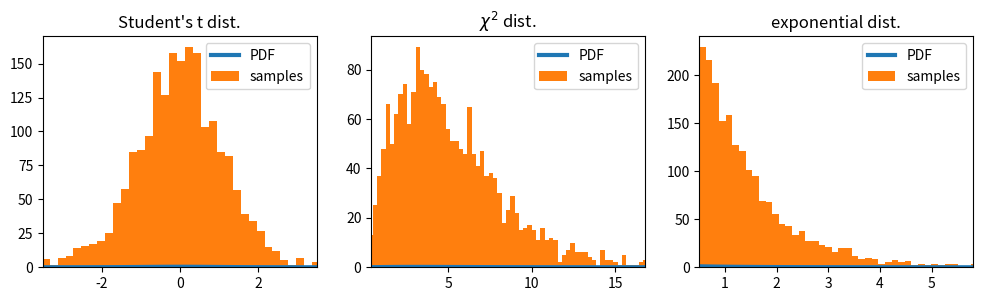
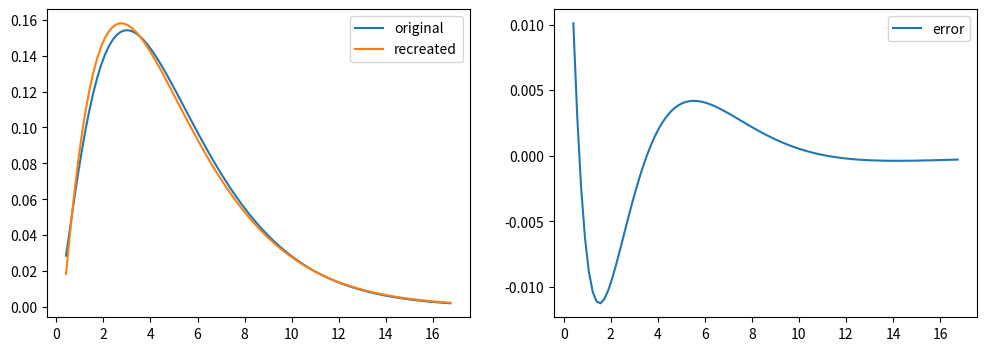

Here is the Python script that generated these plots, in order:
from scipy import stats
import matplotlib.pyplot as plt
import numpy as np

def plot_dist_samples(X, X_samples, title=None, ax=None):
    """Plot the PDF and histogram of samples of a continous random variable"""
    if ax is None:
        fig, ax = plt.subplots(1, 1, figsize=(8, 4))

    x_lim = X.interval(.99)
    x = np.linspace(*x_lim, num=100)

    ax.plot(x, X.pdf(x), label="PDF", lw=3)
    ax.hist(X_samples, label="samples", bins=75)
    ax.set_xlim(*x_lim)
    ax.legend()

    if title:
        ax.set_title(title)
    return ax

fig, axes = plt.subplots(1, 3, figsize=(12, 3))
N=2000
# Student's t distribution
X = stats.t(7.0)
plot_dist_samples(X, X.rvs(N), "Student's t dist.", ax=axes[0])
# The chisquared distribution
X = stats.chi2(5.0)
plot_dist_samples(X, X.rvs(N), r"$\chi^2$ dist.", ax=axes[1])
# The exponential distribution
X = stats.expon(0.5)
plot_dist_samples(X, X.rvs(N), "exponential dist.", ax=axes[2])

plt.show()

X = stats.chi2(df=5)
X_samples = X.rvs(500)
df, loc, scale = stats.chi2.fit(X_samples)
print(df, loc, scale)
Y = stats.chi2(df=df, loc=loc, scale=scale)

fig, axes = plt.subplots(1, 2, figsize=(12, 4))
x_lim = X.interval(.99)
x = np.linspace(*x_lim, num=100)

axes[0].plot(x, X.pdf(x), label="original")
axes[0].plot(x, Y.pdf(x), label="recreated")
axes[0].legend()

axes[1].plot(x, X.pdf(x) - Y.pdf(x), label="error")
axes[1].legend()
plt.show()